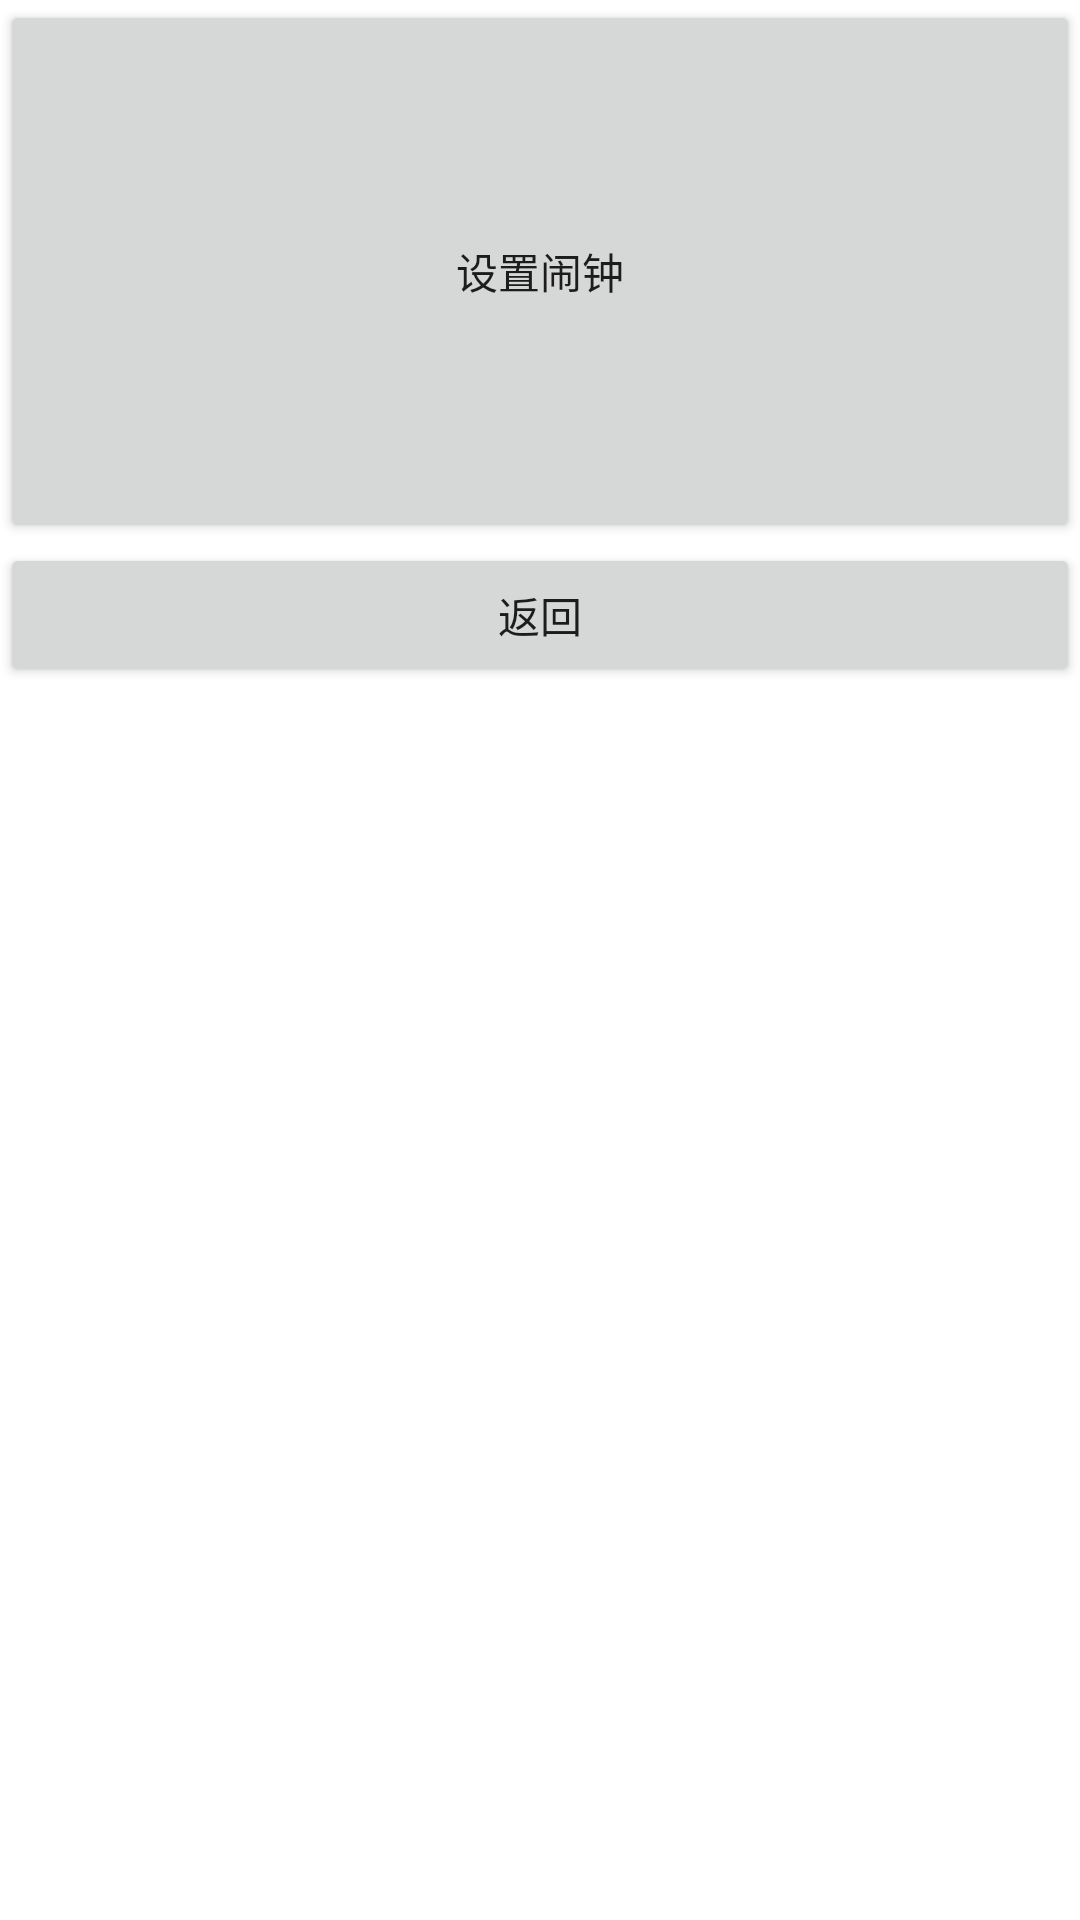

Write the Android layout XML for this screen, with the resource values it uses.
<!-- AndroidManifest.xml: application theme Theme.wanyun -->
<!-- res/layout/activity_alarm_manager.xml -->
<LinearLayout xmlns:android="http://schemas.android.com/apk/res/android"
    android:orientation="vertical"
    android:layout_width="fill_parent"
    android:layout_height="fill_parent"
    xmlns:app="http://schemas.android.com/apk/res-auto"
    xmlns:tools="http://schemas.android.com/tools"
    tools:context=".AlarmManagerActivity">

    <Button
        android:id="@+id/set_clock"
        android:layout_width="match_parent"
        android:layout_height="181dp"
        android:insetTop="40dp"
        android:text="设置闹钟" />

    <Button
        android:id="@+id/button_back"
        android:layout_width="match_parent"
        android:layout_height="wrap_content"
        android:text="返回" />
</LinearLayout>
<!-- resources referenced by this layout -->
<resources>
  <style name="Theme.wanyun" parent="Theme.MaterialComponents.DayNight.DarkActionBar">
          
          <item name="colorPrimary">@color/purple_500</item>
          <item name="colorPrimaryVariant">@color/purple_700</item>
          <item name="colorOnPrimary">@color/white</item>
          
          <item name="colorSecondary">@color/teal_200</item>
          <item name="colorSecondaryVariant">@color/teal_700</item>
          <item name="colorOnSecondary">@color/black</item>
          
          <item name="android:statusBarColor">?attr/colorPrimaryVariant</item>
          
      </style>
  <!-- not gathered from this repository: default colours our renderer supplied (Android Studio template values) -->
  <color name="purple_500">#FF6200EE</color>
  <color name="purple_700">#FF3700B3</color>
  <color name="teal_200">#FF03DAC5</color>
  <color name="teal_700">#FF018786</color>
  <color name="black">#FF000000</color>
  <color name="white">#FFFFFFFF</color>
</resources>
